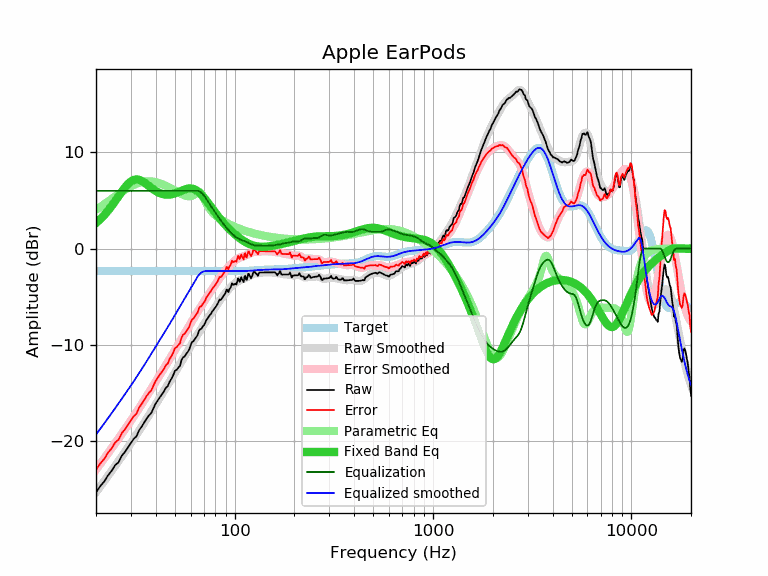

Source data for this figure (header and first rows):
frequency, raw, error, smoothed, error_smoothed, equalization, parametric_eq, equalized_raw, equalized_smoothed, target
20, -25.38, -23.03, -25.35, -23.00, 6.00, 2.66, -19.38, -19.35, -2.35
21, -24.73, -22.38, -24.77, -22.42, 6.00, 3.05, -18.73, -18.77, -2.35
22, -24.24, -21.89, -24.21, -21.85, 6.00, 3.48, -18.24, -18.21, -2.35
23, -23.60, -21.25, -23.66, -21.30, 6.00, 3.94, -17.60, -17.66, -2.35
24, -23.12, -20.77, -23.12, -20.77, 6.00, 4.43, -17.12, -17.12, -2.35
25, -22.53, -20.18, -22.61, -20.25, 6.00, 4.93, -16.53, -16.61, -2.35
26, -22.23, -19.88, -22.11, -19.76, 6.00, 5.44, -16.23, -16.11, -2.35
27, -21.55, -19.20, -21.62, -19.27, 6.00, 5.92, -15.55, -15.62, -2.35
28, -21.16, -18.81, -21.15, -18.80, 6.00, 6.36, -15.16, -15.15, -2.35
29, -20.68, -18.33, -20.70, -18.34, 6.00, 6.72, -14.68, -14.70, -2.35
30, -20.23, -17.88, -20.25, -17.90, 6.00, 6.98, -14.23, -14.25, -2.35
31, -19.80, -17.45, -19.81, -17.46, 6.00, 7.14, -13.80, -13.81, -2.35
32, -19.53, -17.18, -19.38, -17.03, 6.00, 7.19, -13.53, -13.38, -2.35
33, -18.90, -16.55, -18.96, -16.61, 6.00, 7.15, -12.90, -12.96, -2.35
34, -18.52, -16.17, -18.55, -16.19, 6.00, 7.03, -12.52, -12.55, -2.35
35, -18.09, -15.74, -18.14, -15.78, 6.00, 6.87, -12.09, -12.14, -2.35
36, -17.69, -15.34, -17.74, -15.38, 6.00, 6.69, -11.69, -11.74, -2.35
37, -17.35, -15.00, -17.34, -14.99, 6.00, 6.50, -11.35, -11.34, -2.35
38, -17.11, -14.76, -16.95, -14.60, 6.00, 6.31, -11.11, -10.95, -2.35
39, -16.59, -14.24, -16.58, -14.22, 6.00, 6.14, -10.59, -10.58, -2.35
40, -16.12, -13.77, -16.21, -13.86, 6.00, 5.99, -10.12, -10.21, -2.35
41, -15.78, -13.43, -15.85, -13.50, 6.00, 5.86, -9.78, -9.85, -2.35
42, -15.46, -13.11, -15.51, -13.15, 6.00, 5.76, -9.46, -9.51, -2.35
43, -15.17, -12.82, -15.17, -12.81, 6.00, 5.69, -9.17, -9.17, -2.35
44, -14.87, -12.52, -14.83, -12.48, 6.00, 5.63, -8.87, -8.83, -2.35
45, -14.48, -12.13, -14.51, -12.15, 6.00, 5.61, -8.48, -8.51, -2.35
46, -14.32, -11.97, -14.18, -11.83, 6.00, 5.60, -8.32, -8.18, -2.35
47, -13.85, -11.50, -13.86, -11.51, 6.00, 5.61, -7.85, -7.86, -2.35
48, -13.55, -11.20, -13.54, -11.18, 6.00, 5.64, -7.55, -7.54, -2.35
49, -13.18, -10.83, -13.22, -10.87, 6.00, 5.68, -7.18, -7.22, -2.35
50, -12.73, -10.38, -12.91, -10.56, 6.00, 5.74, -6.73, -6.91, -2.35
51, -12.62, -10.27, -12.60, -10.25, 6.00, 5.80, -6.62, -6.60, -2.35
52, -12.39, -10.04, -12.31, -9.96, 6.00, 5.87, -6.39, -6.31, -2.35
53, -12.21, -9.86, -12.02, -9.67, 6.00, 5.95, -6.21, -6.02, -2.35
54, -11.59, -9.24, -11.74, -9.39, 6.00, 6.02, -5.59, -5.74, -2.35
55, -11.31, -8.96, -11.46, -9.11, 6.00, 6.09, -5.31, -5.46, -2.35
56, -11.22, -8.87, -11.19, -8.84, 6.00, 6.15, -5.22, -5.19, -2.35
57, -10.95, -8.60, -10.92, -8.57, 6.00, 6.20, -4.95, -4.92, -2.35
58, -10.76, -8.41, -10.66, -8.31, 6.00, 6.23, -4.76, -4.66, -2.35
59, -10.51, -8.16, -10.40, -8.04, 6.00, 6.25, -4.51, -4.40, -2.35
60, -10.06, -7.71, -10.14, -7.78, 6.00, 6.25, -4.06, -4.14, -2.35
61, -9.71, -7.36, -9.88, -7.53, 6.00, 6.23, -3.71, -3.88, -2.35
62, -9.63, -7.28, -9.63, -7.28, 6.00, 6.19, -3.63, -3.63, -2.35
63, -9.42, -7.07, -9.39, -7.04, 6.00, 6.13, -3.42, -3.39, -2.35
64, -9.23, -6.88, -9.16, -6.81, 6.00, 6.06, -3.23, -3.16, -2.35
65, -9.02, -6.67, -8.93, -6.58, 6.00, 5.96, -3.02, -2.93, -2.35
66, -8.59, -6.24, -8.72, -6.37, 5.97, 5.85, -2.62, -2.75, -2.35
67, -8.39, -6.04, -8.51, -6.16, 5.90, 5.73, -2.49, -2.60, -2.35
68, -8.35, -6.00, -8.30, -5.95, 5.81, 5.59, -2.55, -2.50, -2.35
69, -8.12, -5.77, -8.10, -5.75, 5.68, 5.45, -2.45, -2.42, -2.35
70, -7.98, -5.63, -7.90, -5.55, 5.53, 5.29, -2.46, -2.37, -2.35
71, -7.75, -5.40, -7.70, -5.35, 5.35, 5.14, -2.40, -2.35, -2.35
72, -7.44, -5.09, -7.50, -5.15, 5.15, 4.98, -2.29, -2.35, -2.35
73, -7.29, -4.94, -7.31, -4.96, 4.96, 4.81, -2.33, -2.35, -2.35
74, -7.08, -4.73, -7.12, -4.77, 4.77, 4.65, -2.31, -2.35, -2.35
75, -6.93, -4.58, -6.94, -4.59, 4.59, 4.48, -2.35, -2.35, -2.35
76, -6.77, -4.42, -6.76, -4.41, 4.41, 4.32, -2.37, -2.35, -2.35
77, -6.56, -4.21, -6.58, -4.23, 4.23, 4.16, -2.33, -2.35, -2.35
78, -6.42, -4.07, -6.41, -4.06, 4.06, 4.01, -2.36, -2.35, -2.35
79, -6.25, -3.90, -6.24, -3.89, 3.89, 3.85, -2.36, -2.35, -2.35
... 553 more rows
